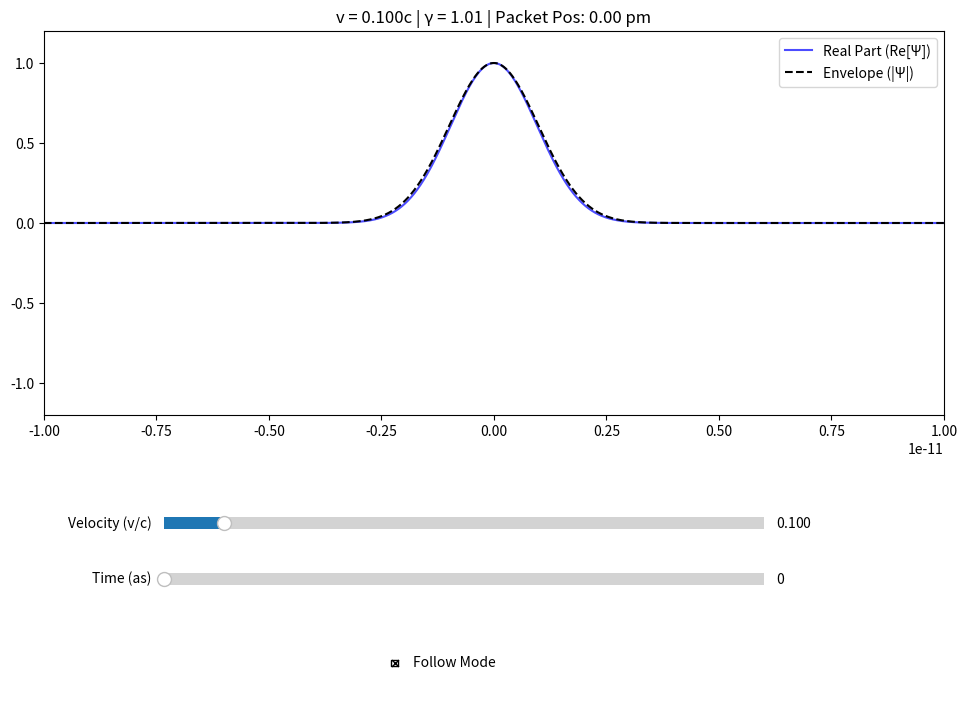

Python code for this plot:
import mpmath as mp
import matplotlib.pyplot as plt
from matplotlib.widgets import Slider, CheckButtons
import numpy as np

# --- 1. Constants ---
mp.dps = 30 
c = mp.mpf('299792458')
hbar = mp.mpf('1.0545718e-34')
m_e = mp.mpf('9.10938356e-31') 
sigma_base = mp.mpf('1e-12') 

# --- 2. Plotting Setup ---
fig, ax = plt.subplots(figsize=(12, 8))
# Increase the bottom margin significantly to fit three rows of controls
plt.subplots_adjust(bottom=0.4, left=0.15)

x_width = 10e-12 
x_np = np.linspace(-x_width, x_width, 2000)
line_real, = ax.plot(x_np, np.zeros_like(x_np), label='Real Part (Re[Ψ])', color='blue', alpha=0.7)
line_env, = ax.plot(x_np, np.zeros_like(x_np), label='Envelope (|Ψ|)', color='black', linestyle='--')

ax.set_ylim(-1.2, 1.2)
ax.set_title("Relativistic Wave Packet: Follow Mode Centered")
ax.legend(loc='upper right')

# --- 3. UI Elements: Vertical Stack ---
# [left, bottom, width, height]
ax_v = plt.axes([0.25, 0.25, 0.5, 0.03])  # Top Slider
ax_t = plt.axes([0.25, 0.18, 0.5, 0.03])  # Middle Slider
ax_check = plt.axes([0.42, 0.05, 0.15, 0.08], frameon=False) # Bottom Checkbox

s_v = Slider(ax_v, 'Velocity (v/c)', 0.0, 0.999, valinit=0.1)
s_t = Slider(ax_t, 'Time (as)', 0.0, 5000.0, valinit=0.0, valstep=1.0)
check = CheckButtons(ax_check, ['Follow Mode'], [True])

# --- 4. Update Logic ---
def update(val):
    v_ratio = mp.mpf(s_v.val)
    t = mp.mpf(s_t.val) * mp.mpf('1e-18') 
    
    v = v_ratio * c
    gamma = 1 / mp.sqrt(1 - v_ratio**2)
    sigma = sigma_base / gamma
    
    omega = (gamma * m_e * c**2) / hbar
    k = (gamma * m_e * v) / hbar
    
    x_center = v * t
    
    is_following = check.get_status()[0]
    if is_following:
        view_min, view_max = float(x_center - x_width), float(x_center + x_width)
    else:
        view_min, view_max = -x_width, 5 * x_width

    current_x_mp = [mp.mpf(val) for val in np.linspace(view_min, view_max, 2000)]
    
    psi_real = [float(mp.exp(-(x - x_center)**2 / (2 * sigma**2)) * mp.cos(k*x - omega*t)) for x in current_x_mp]
    envelope = [float(mp.exp(-(x - x_center)**2 / (2 * sigma**2))) for x in current_x_mp]

    line_real.set_xdata(np.linspace(view_min, view_max, 2000))
    line_real.set_ydata(psi_real)
    line_env.set_xdata(np.linspace(view_min, view_max, 2000))
    line_env.set_ydata(envelope)
    
    ax.set_xlim(view_min, view_max)
    ax.set_title(f"v = {float(v_ratio):.3f}c | γ = {float(gamma):.2f} | Packet Pos: {float(x_center*1e12):.2f} pm")
    fig.canvas.draw_idle()

s_v.on_changed(update)
s_t.on_changed(update)
check.on_clicked(update)

update(0)
plt.show()
